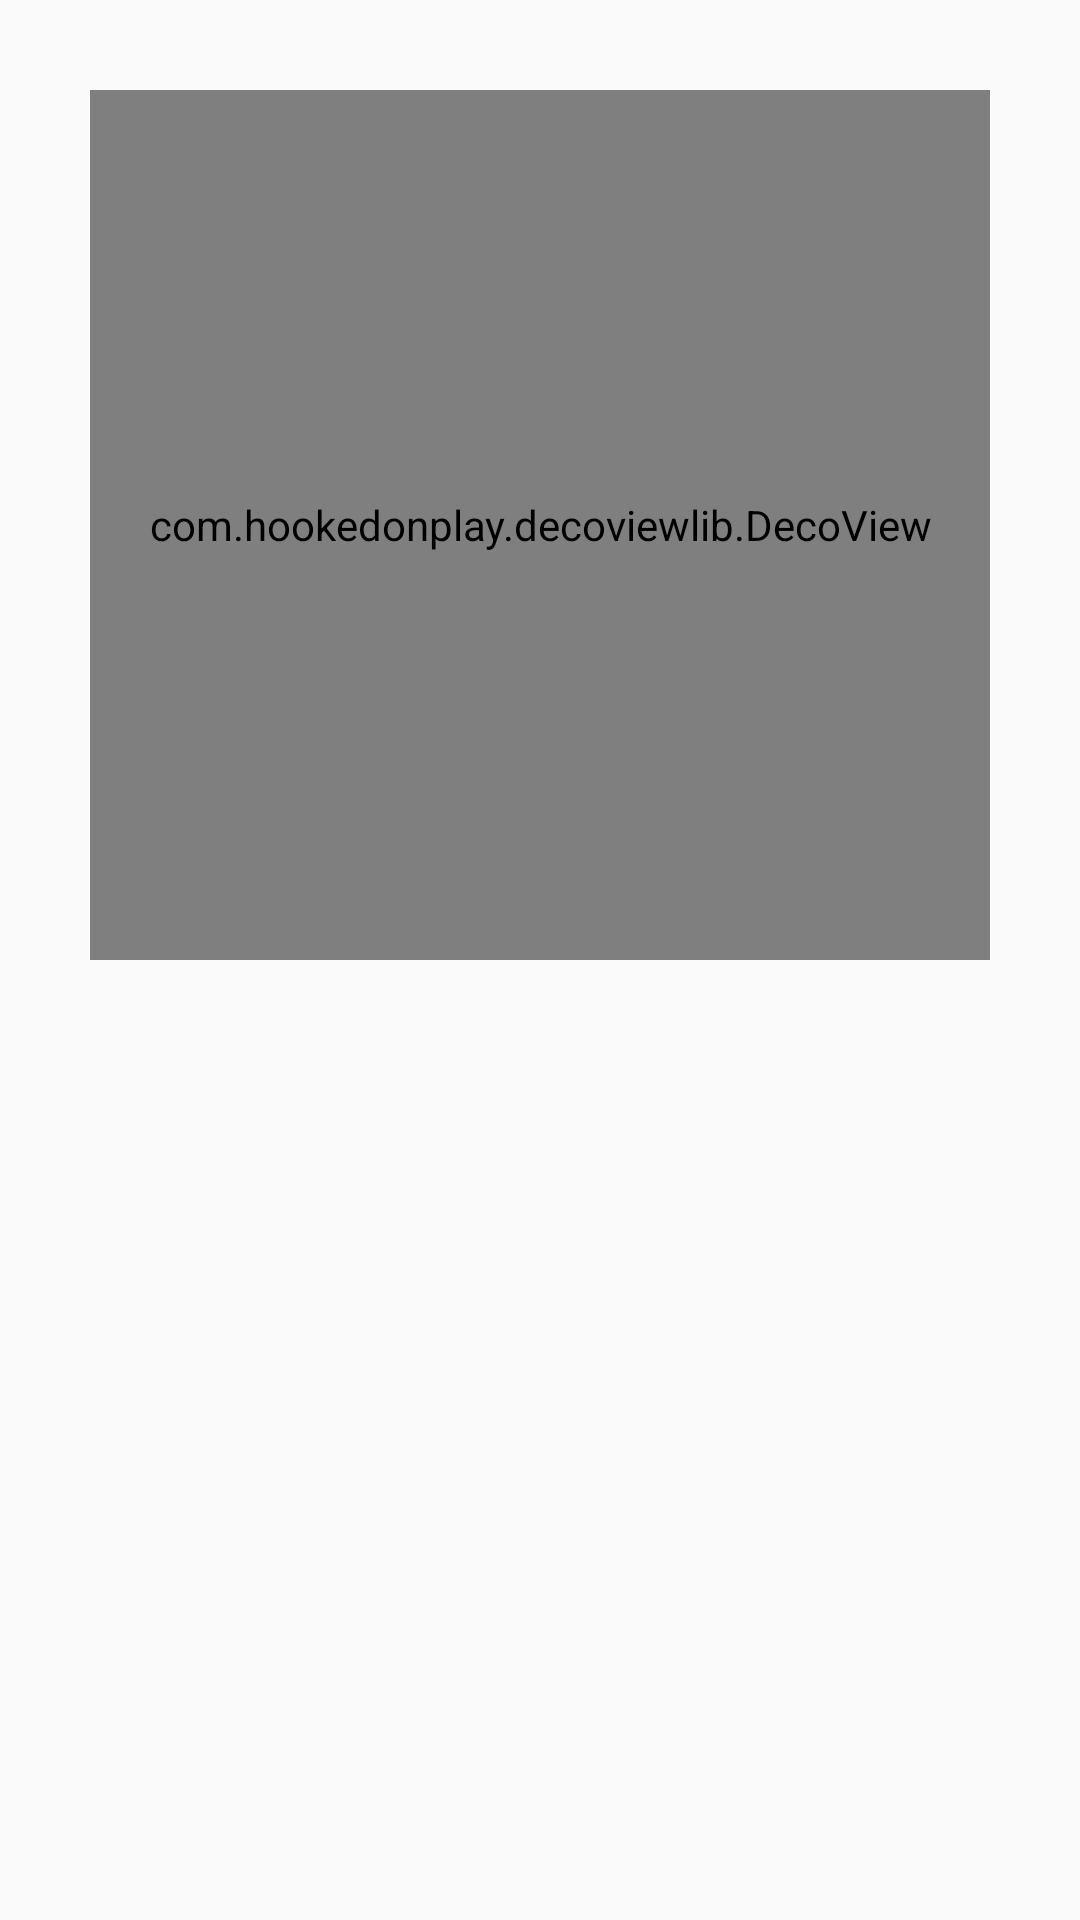

The Android layout XML behind this screen, and the referenced resources:
<!-- AndroidManifest.xml: application theme AppTheme -->
<!-- res/layout/home_fragment.xml -->
<?xml version="1.0" encoding="utf-8"?>
<RelativeLayout xmlns:android="http://schemas.android.com/apk/res/android"
    xmlns:tools="http://schemas.android.com/tools"
    android:layout_width="match_parent"
    android:layout_height="match_parent"
    android:orientation="vertical"
    tools:context="example.ca.pulseplayer.HomeFragment">

    <RelativeLayout
        android:id="@+id/heart_rate_fragment"
        android:layout_width="fill_parent"
        android:layout_height="350dp">

        <RelativeLayout
            android:id="@+id/heart_rate_fragment_info"
            android:layout_width="match_parent"
            android:layout_height="match_parent"
            android:layout_centerHorizontal="true"
            android:layout_centerVertical="true"
            android:gravity="center"
            android:layout_margin="60dp">

            <ImageView
                android:id="@+id/plus_icon"
                android:layout_width="match_parent"
                android:layout_height="match_parent"
                android:layout_margin="10dp"
                android:src="@drawable/ic_add_black_48dp"/>

            <TextView
                android:id="@+id/heartRateText"
                android:layout_width="match_parent"
                android:layout_height="wrap_content"
                android:gravity="center_horizontal"
                android:textStyle="bold"
                android:visibility="gone"
                android:textSize="30sp"
                android:text="@string/measuring" />

            <RelativeLayout
                android:id="@+id/heartRateLabel"
                android:layout_width="match_parent"
                android:layout_height="wrap_content"
                android:layout_below="@id/heartRateText"
                android:gravity="center_horizontal"
                android:visibility="gone">

                <TextView
                    android:id="@+id/bpm"
                    android:layout_width="wrap_content"
                    android:layout_height="wrap_content"
                    android:textSize="30sp"
                    android:textStyle="bold"
                    android:text="@string/bpm" />

                <ImageView
                    android:id="@+id/heartIcon"
                    android:layout_width="33dp"
                    android:layout_height="33dp"
                    android:layout_marginEnd="1dp"
                    android:layout_marginTop="2dp"
                    android:layout_toStartOf="@id/bpm"
                    android:src="@drawable/ic_action_action_favorite" />

            </RelativeLayout>

        </RelativeLayout>

        <com.hookedonplay.decoviewlib.DecoView
            xmlns:custom="http://schemas.android.com/apk/res-auto"
            custom:dv_lineWidth="26dp"
            android:id="@+id/dynamicArcView"
            android:layout_width="fill_parent"
            android:layout_height="fill_parent"
            android:layout_alignParentStart="false"
            android:layout_margin="30dp"
            android:indeterminate="false" />

    </RelativeLayout>

    <RelativeLayout
        android:layout_width="match_parent"
        android:layout_height="match_parent"
        android:layout_below="@id/heart_rate_fragment"
        android:id="@+id/playlist_loading"
        android:background="@android:color/white"
        android:gravity="center"
        android:visibility="gone">

        <com.github.rahatarmanahmed.cpv.CircularProgressView
            xmlns:app="http://schemas.android.com/apk/res-auto"
            android:id="@+id/progress_view"
            android:layout_width="40dp"
            android:layout_height="40dp"
            app:cpv_indeterminate="true"
            app:cpv_thickness="5dp"/>

        <TextView
            android:layout_width="wrap_content"
            android:layout_height="match_parent"
            android:gravity="center_vertical"
            android:layout_marginStart="15dp"
            android:layout_toEndOf="@id/progress_view"
            android:textSize="14sp"
            android:text="@string/playlist_loading_text"/>

    </RelativeLayout>

    <android.support.v7.widget.RecyclerView
        android:layout_width="match_parent"
        android:layout_height="match_parent"
        android:layout_below="@id/heart_rate_fragment"
        android:layout_alignParentBottom="true"
        android:id="@+id/pulse_playlist" />

</RelativeLayout>
<!-- resources referenced by this layout -->
<resources>
  <string name="bpm">BPM</string>
  <string name="measuring">Measuring…</string>
  <string name="playlist_loading_text">Creating playlist…</string>
  <style name="AppTheme" parent="Theme.AppCompat.Light.DarkActionBar">
          
          <item name="colorPrimary">@color/colorPrimary</item>
          <item name="colorPrimaryDark">@color/colorPrimaryDark</item>
          <item name="colorAccent">@color/colorAccent</item>
          
          
      </style>
  <color name="colorPrimary">#3f51b5</color>
  <color name="colorPrimaryDark">#303f9f</color>
  <color name="colorAccent">#E91E63</color>
</resources>
